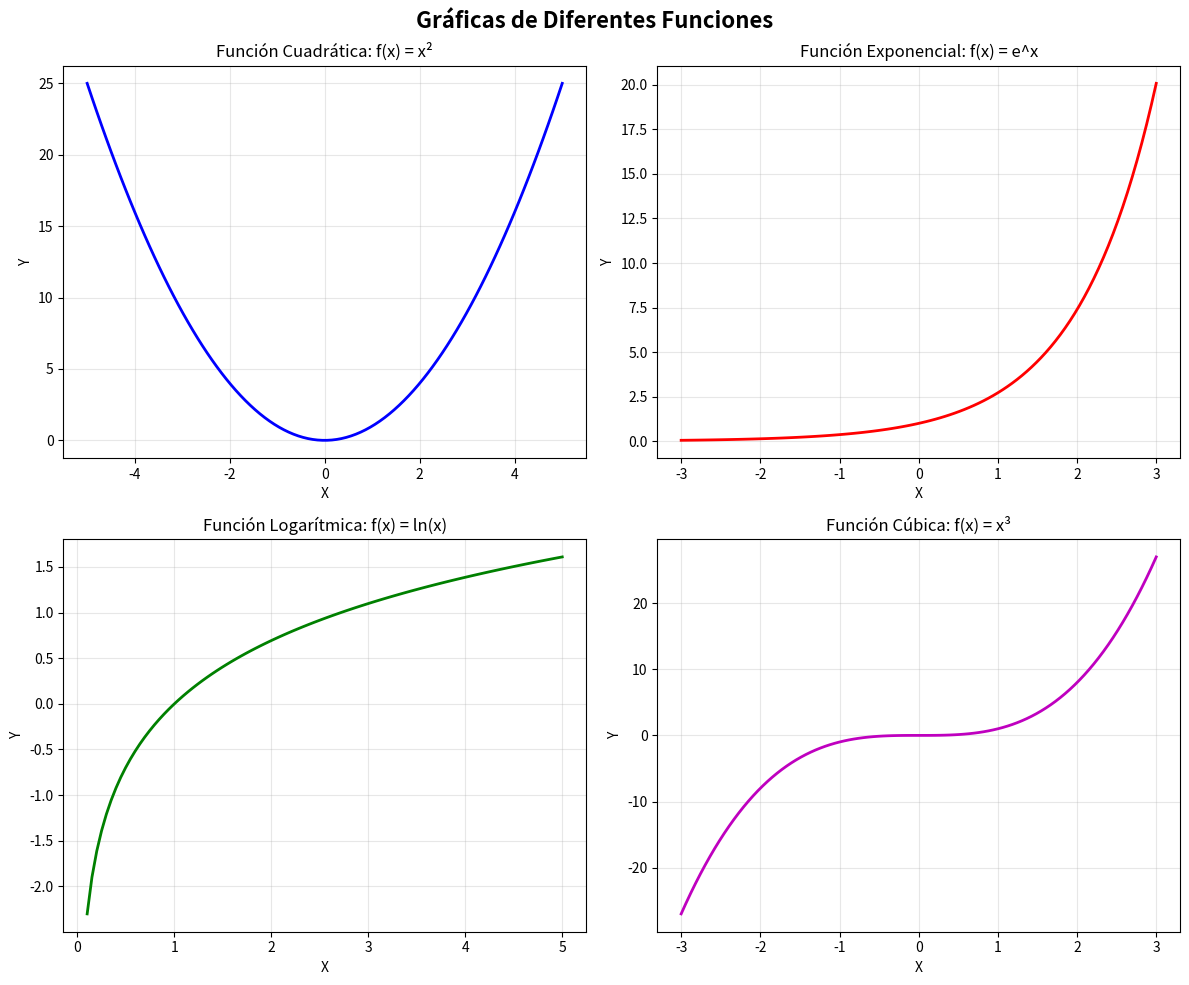

The script that saved this image:
# Programa para graficar diferentes funciones matemáticas
import matplotlib.pyplot as plt  # Para crear gráficos
import numpy as np  # Para trabajar con arreglos numéricos

# Crear una figura con múltiples subgráficos
fig, axes = plt.subplots(2, 2, figsize=(12, 10))
fig.suptitle("Gráficas de Diferentes Funciones",
             fontsize=16, fontweight='bold')

# Función 1: Parábola (Función Cuadrática)
x1 = np.linspace(-5, 5, 100)  # Valores de X desde -5 hasta 5
y1 = x1**2  # Elevar al cuadrado: f(x) = x²
axes[0, 0].plot(x1, y1, 'b-', linewidth=2)  # Dibujar en azul
axes[0, 0].set_title("Función Cuadrática: f(x) = x²")
axes[0, 0].set_xlabel("X")
axes[0, 0].set_ylabel("Y")
axes[0, 0].grid(True, alpha=0.3)

# Función 2: Función Exponencial
x2 = np.linspace(-3, 3, 100)  # Valores de X desde -3 hasta 3
y2 = np.exp(x2)  # e elevado a x: f(x) = e^x
axes[0, 1].plot(x2, y2, 'r-', linewidth=2)  # Dibujar en rojo
axes[0, 1].set_title("Función Exponencial: f(x) = e^x")
axes[0, 1].set_xlabel("X")
axes[0, 1].set_ylabel("Y")
axes[0, 1].grid(True, alpha=0.3)

# Función 3: Función Logarítmica
x3 = np.linspace(0.1, 5, 100)  # Valores de X desde 0.1 hasta 5
y3 = np.log(x3)  # Logaritmo natural: f(x) = ln(x)
axes[1, 0].plot(x3, y3, 'g-', linewidth=2)  # Dibujar en verde
axes[1, 0].set_title("Función Logarítmica: f(x) = ln(x)")
axes[1, 0].set_xlabel("X")
axes[1, 0].set_ylabel("Y")
axes[1, 0].grid(True, alpha=0.3)

# Función 4: Función Cúbica
x4 = np.linspace(-3, 3, 100)  # Valores de X desde -3 hasta 3
y4 = x4**3  # Elevar al cubo: f(x) = x³
axes[1, 1].plot(x4, y4, 'm-', linewidth=2)  # Dibujar en magenta
axes[1, 1].set_title("Función Cúbica: f(x) = x³")
axes[1, 1].set_xlabel("X")
axes[1, 1].set_ylabel("Y")
axes[1, 1].grid(True, alpha=0.3)

# Ajustar el espaciado entre los subgráficos
plt.tight_layout()

# Mostrar la gráfica en la pantalla
plt.show()
